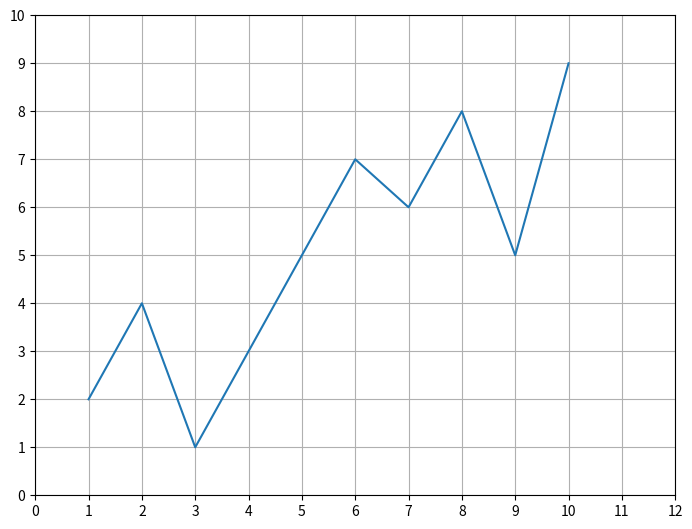
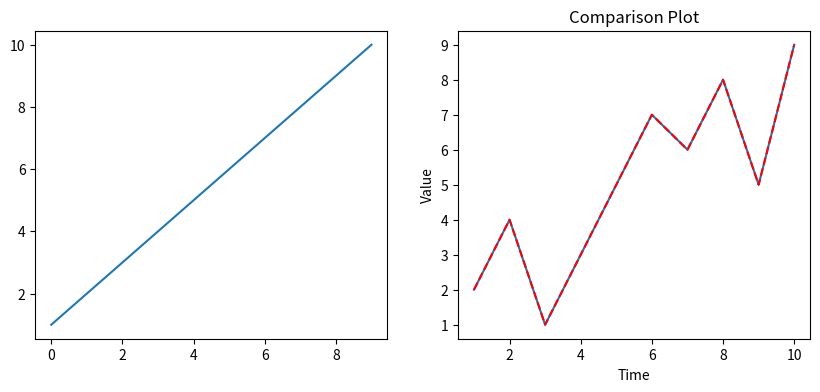

Reproduce these figures in Python, in order.
# TODO: Step 1 - Create figure, axes, and plot x vs y

# TODO: Step 2 - Set axis limits and ticks

# TODO: Step 3 - Enable grid in the plot

# TODO: Step 4 - Create subplots and plot data

# TODO: Step 5 - Customize the second subplot

import matplotlib.pyplot as plt

# Step 1
x = range(1, 11)
y = [2, 4, 1, 3, 5, 7, 6, 8, 5, 9]

fig = plt.figure()
ax = fig.add_axes([0.1,0.1,1,1])
ax.plot(x, y)

# Step 2
ax.set_xlim([0,12])
ax.set_ylim([0,10])
ax.set_xticks(range(0,13))
ax.set_yticks(range(0,11))

# Step 3
ax.grid(True)

# Step 4
fig, (ax1, ax2) = plt.subplots(1, 2, figsize=(10,4))
ax1.plot(x)
ax2.plot(x, y)

# Step 5 (Optional)
ax2.plot(x, y, 'r--')
ax2.set_xlabel("Time")
ax2.set_ylabel("Value")
ax2.set_title("Comparison Plot")

plt.show()